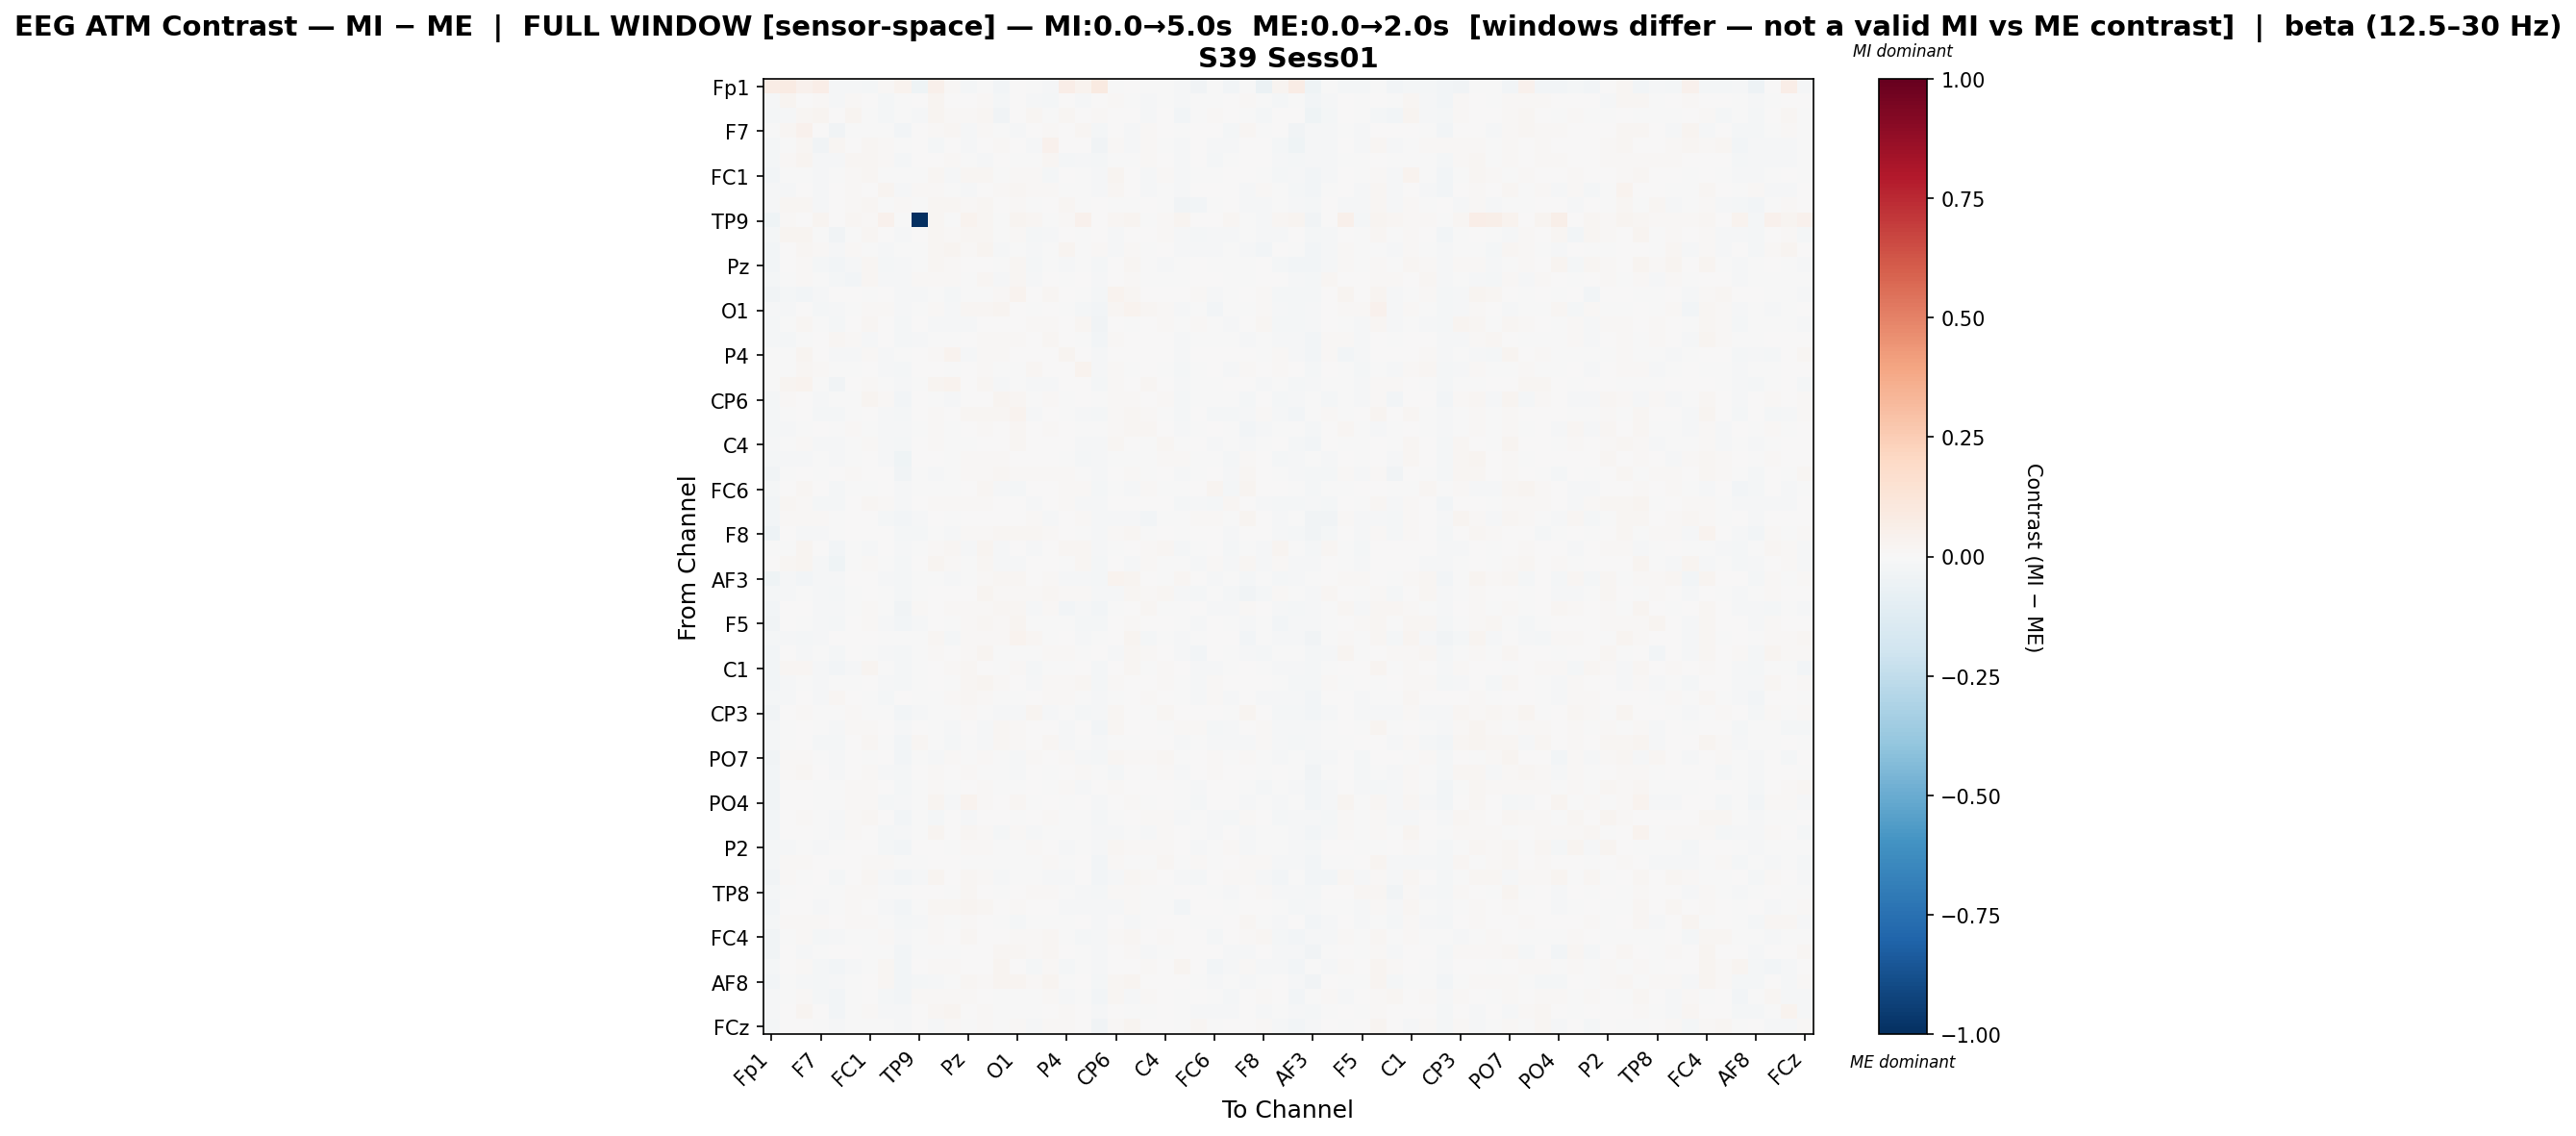

Source data for this figure (header and first rows):
, Fp1, Fz, F3, F7, FT9, FC5, FC1, C3, T7, TP9, CP5, CP1, Pz, P3, P7, O1, Oz, O2, P4, P8, TP10, CP6, CP2
Fp1, 0.07456, 0.08059, 0.04475, 0.06299, -0.01525, -0.01201, -0.01771, 0.009225, 0.0363, -0.04119, 0.05369, 0.009261, -0.01723, -0.003288, -0.02727, 0.0009319, -0.00529, -0.01171, 0.0643, 0.03477, 0.0895, -0.007419, 0.0001382
Fz, -0.0122, 0.02904, 0.001812, 0.007897, -0.01275, 0.009182, 0.005803, -0.02037, -0.0007687, 0.0007177, 0.02956, 0.004422, 0.007452, 0.01211, -0.02023, 5.0973862531975945e-05, -0.008476, -0.01624, 0.0007503, -0.008303, 0.004867, 0.01294, -0.005447
F3, -0.02324, -0.01406, 0.01679, 0.02467, 0.001379, 0.02915, -0.005616, -0.01871, -0.002141, -0.01243, 0.02723, 0.01507, 0.01435, 0.01808, -0.03267, 0.006446, 0.01564, -0.003284, 0.01796, 0.007603, 0.01382, 0.00532, 0.007572
F7, -0.005629, 0.01831, 0.04233, 0.00324, -0.03594, -0.006354, -0.006514, -0.007562, -0.0262, 0.001576, 0.01416, 0.01926, -0.01092, 0.01493, -0.00772, -0.01295, 0.0032, 0.01126, 0.006062, 0.01771, -0.02044, 0.003546, -0.01277
FT9, -0.01959, -0.002019, 0.01771, -0.03179, 0.01715, 0.004077, 0.01682, 0.009262, -0.005999, 0.001976, -0.01987, 0.005664, -0.01057, 0.005107, 0.01383, 0.004343, -0.009697, 0.03945, 0.003568, 0.003133, -0.03795, 0.01104, -0.007955
FC5, -0.02119, 0.01104, 0.03023, -0.01547, -0.01086, 0.01597, 0.02206, 0.009735, -0.01986, 0.004267, 0.004596, 0.01218, -0.005839, -0.01405, 0.006779, -0.002052, -0.002746, 0.0188, -0.01739, -0.008885, -0.01857, -0.002124, -0.001521
FC1, -0.02808, -0.003583, -0.00366, -0.01494, -0.0008772, 0.01483, 0.02147, -0.007512, -0.006918, -0.006158, 0.02142, -0.01169, 0.01855, 0.02014, -0.005768, 0.01209, 0.01363, -0.01709, 0.0008959, -0.006663, -0.0103, 0.02504, 0.0002488
C3, -0.009181, -0.01464, 0.003648, -0.009377, 0.0007327, 0.01461, 0.002708, 0.02755, -0.01529, 0.009496, 0.009278, -0.005574, -0.01495, 0.004352, 0.009031, 0.02035, 0.01154, 0.01525, -0.003227, -0.005528, -0.01323, 0.01599, 0.002875
T7, -0.01296, 0.01999, 0.02262, -0.01093, 0.004081, 0.008504, 0.01885, -0.001914, 0.008842, -0.00387, 0.01856, 0.01912, 0.01185, 0.01615, 0.002875, 0.01045, -0.0009523, 0.001541, 0.02085, -0.005304, 0.00259, -0.004105, -0.0004577
TP9, -0.04453, 0.0103, 0.007592, 0.02926, 0.004434, 0.02184, 0.008107, 0.04083, -0.005096, -1.0, 0.01842, -0.002625, 0.03606, 0.01787, -0.002396, 0.02718, 0.02043, -0.002349, 0.01374, 0.04093, 0.002833, 0.01938, 0.02845
CP5, -0.02142, 0.02524, 0.02355, -0.000377, -0.0348, -0.0001576, 0.02309, 0.002124, -0.0123, 0.0002522, 0.02334, 0.01501, 0.01609, 0.0169, -0.006107, 0.01056, -0.01989, -0.009106, 0.00559, -0.001696, 0.002327, -0.008071, 0.00749
CP1, -0.02725, 0.003859, 0.02154, 0.01129, -0.008083, 0.01036, -0.007369, -0.009048, -0.002139, -0.004506, 0.02199, 0.02446, 0.01553, 0.02689, -0.01523, -0.007796, -0.01161, -0.001591, 0.02784, -0.003627, 0.01527, -0.009979, 0.01001
Pz, -0.02418, 0.002476, 0.01424, -0.02217, -0.02532, -0.01045, 0.01982, -0.0201, -0.01005, -0.004099, 0.01606, 0.007908, 0.00675, 0.005319, -0.006503, 0.01825, -0.02145, -0.0006365, -0.01236, -0.002206, -0.02077, 1.5307637320976905e-05, 0.0171
P3, -0.01827, -0.001648, 0.01511, -0.004806, -0.01789, -0.02496, 0.01975, -0.01033, -0.01561, 0.01005, 0.009947, 0.01548, -0.002518, 0.01578, -0.01232, 0.01764, -0.009727, 0.007743, -0.002989, 0.001355, -0.009815, 0.0007821, 0.01466
P7, -0.03906, -0.02088, -0.02582, -0.01464, 0.001939, 0.004834, -0.001948, 0.001084, -0.01095, -0.009937, -0.004446, -0.01735, -0.005619, -0.002935, 0.01351, 0.03155, 0.0046, 0.01753, 0.005764, -0.003023, -0.02143, 0.03212, 0.02025
O1, -0.01493, -0.009215, 0.007328, -0.02126, -0.01261, -0.004985, 0.014, 0.01003, -0.01328, -0.003161, 0.01004, -0.0121, 0.01801, 0.02102, 0.02557, 0.0003396, -0.0004427, 0.005029, -0.001791, -0.01658, -0.02641, 0.01728, 0.03406
Oz, -0.01584, -0.00683, 0.02033, -0.005287, -0.01848, 0.00274, 0.0176, 0.005851, -0.02314, 0.006084, -0.009167, -0.01124, -0.0152, 0.003419, 0.004128, 0.005755, 0.01014, 0.00861, 0.001368, 0.01605, -0.03185, 0.003434, -0.002872
O2, -0.02316, -0.01768, -0.001107, 0.0006859, 0.01732, 0.01547, -0.01425, 0.004934, -0.0183, -0.0148, -0.006604, -0.0008776, 0.001058, 0.01025, 0.01337, 0.008286, 0.005032, 0.0192, 0.003012, -0.004343, -0.02362, 0.01369, 0.007401
P4, -0.007123, -0.002705, 0.02837, 0.0006072, -0.01176, -0.01502, 0.00793, -0.008806, -0.006183, 0.00216, 0.01356, 0.03201, -0.00908, 0.01344, 0.008017, 0.002877, 0.0005431, 0.005396, 0.02663, 0.001929, -0.008745, 0.003533, 0.002108
P8, -0.007537, -0.005767, 0.01758, 0.008994, -0.004143, -0.00102, 0.005002, -0.01028, -0.02315, 0.001191, 0.00484, -0.0009982, 0.003074, 0.01397, -0.001414, -0.005824, 0.02066, 0.004176, 0.00667, 0.03497, -0.007961, 0.01146, -0.002471
TP10, -0.004732, 0.02819, 0.0387, -0.003277, -0.03268, 0.002239, 0.008381, -0.001888, -0.009107, -0.004031, 0.03005, 0.03206, 0.002238, 0.01857, -0.00925, -0.00778, -0.01351, -0.01143, 0.001545, 0.00703, -0.01644, 0.01208, 0.002643
CP6, -0.0205, 0.01066, 0.005467, -0.008503, -0.006923, -0.004959, 0.02965, 0.00845, -0.03011, 0.006048, -0.004314, -0.01191, 0.0004848, 0.004467, 0.03083, 0.01859, -0.0002836, 0.01419, -0.001502, 0.005571, -0.005618, 0.01303, 0.01554
CP2, -0.01777, -0.007603, 0.005773, -0.02327, -0.02151, -0.005997, 0.002293, -0.008771, -0.02181, 0.007593, 0.007846, 0.003628, 0.01645, 0.01911, 0.01593, 0.0339, -0.01514, 0.006925, -0.003272, -0.01095, -0.02119, 0.01065, 0.01716
Cz, -0.02028, -0.011, -0.006523, 0.0001976, -2.1876461103885494e-05, 0.01374, -0.006094, -0.0141, -0.01336, -0.004049, 0.0129, -0.0008667, 0.001881, 0.01024, 0.006531, 0.02018, 0.005062, 0.009015, 0.002777, -0.003724, -0.0004165, 0.008807, 0.01669
C4, -0.0126, -0.006724, 0.009184, -0.00883, -0.0146, -0.0006315, 0.0106, -0.01348, -0.02339, 0.003206, 0.01247, -0.0008679, -0.006473, 0.004531, 0.004035, 0.01731, 0.004019, 0.003864, 0.001569, -0.009606, -0.01346, 0.01611, 0.00152
T8, -0.02007, -0.00901, -0.01378, -0.005509, -0.01188, -0.004493, 0.002213, -0.009429, -0.04328, 0.006792, 0.0003437, -0.003004, 0.01034, 0.008484, 0.01522, 0.002591, 0.005356, 0.001189, -0.006599, -0.01905, -0.01514, -0.002454, -0.006203
FT10, -0.03477, -0.002459, 0.00594, -6.49466080101142e-05, 0.0009897, 0.00969, 0.003238, 0.001372, -0.03399, -0.0061, -0.01285, -0.001742, 0.01005, 0.01205, 0.01931, 0.01319, 0.0134, 0.01043, 0.01083, -0.001235, -0.01295, 0.0008633, 0.008654
FC6, -0.01941, 0.003967, 0.02307, 0.00159, -0.01844, -0.007592, -0.001698, 0.001228, -0.01561, -0.0006552, -0.003455, -0.001877, 0.001492, 0.01726, -0.00883, -0.0163, 0.00281, 0.005586, 0.01387, 0.01027, -0.01901, -0.003457, -0.009384
FC2, -0.03076, 0.01693, 0.01308, -0.01733, -0.01714, 0.005905, 0.02203, 0.008124, -0.01442, 0.00633, 0.01018, 0.007895, 0.01142, 0.01528, 0.0003615, 0.006646, -0.01076, 0.003599, 0.0092, -0.009834, -0.009181, 0.003749, 0.000913
F4, -0.02603, 0.01515, 0.009692, 0.01004, -0.004703, 0.005913, 0.006121, -0.01716, -0.02454, -0.008344, 0.004424, -0.005691, 0.002966, 0.003546, 0.007775, 0.0007039, 0.009024, -0.008981, 0.004226, 0.01058, -0.01196, -0.00903, -0.01067
F8, -0.04798, 0.0004539, -0.008326, -0.00824, -0.0003301, 0.004666, 0.003975, 0.007323, -0.01998, -0.01982, -0.003914, -0.0155, 0.01123, 0.01159, 0.02138, 0.02236, 0.02023, 0.009785, 0.003236, -0.0002204, -0.01503, 0.01389, 0.02001
Fp2, -0.004998, -0.007229, 0.02412, 0.006825, -0.02405, -0.00139, -0.01182, 0.00692, -0.008327, -0.00518, 0.008419, 0.02266, -0.009996, 0.0294, -0.01242, 0.003612, -0.01059, 0.001, 0.0198, 0.01851, -0.01089, -0.007774, 0.007159
AF7, 0.006112, 0.01589, 0.02751, -0.01439, -0.04106, -0.0004846, 0.008001, -0.001311, -0.0171, 0.002896, 0.02736, 0.01377, -0.006222, 0.0193, -0.01148, -0.009943, 0.0014, 0.00374, -0.001908, 0.02031, -0.01751, 0.004352, -0.009266
AF3, -0.04332, -0.01489, -0.02699, -0.01197, -0.01382, 0.00308, 0.002651, -0.01267, -0.0171, -0.003857, -0.003883, -0.01498, -0.002094, 0.008294, 0.0185, 0.0161, 0.007044, 0.01077, -0.01113, -0.008792, -0.02078, 0.03204, 0.02718
AFz, -0.01629, -0.008923, -0.004638, -0.0127, -0.01795, -0.001653, 0.002309, -0.0001069, -0.01605, -0.006448, 0.002284, 0.001976, 0.003478, 0.02916, 0.01047, 0.01473, 0.01023, 0.01925, 0.009578, 0.01112, -0.00827, -0.009803, 0.02261
F1, -0.02541, 0.004958, 0.0001959, -0.01316, -0.008895, -0.003834, 0.008428, -0.005767, -0.03309, 0.01096, 0.006471, 0.01046, 0.01513, 0.01245, 0.02061, 0.0166, -0.0108, 0.01544, -0.02345, -0.01267, -0.02653, -0.006252, 0.00426
F5, -0.03194, 0.0009793, -0.005192, -0.01517, -0.01667, 0.001765, 0.01055, -0.00842, -0.02387, -0.01034, 0.006108, -0.004406, 0.0144, 0.01883, 0.01249, 0.02413, -0.002244, -0.001442, -0.005382, -0.01772, -0.01859, 0.0001748, 0.01463
FT7, -0.02279, -0.01074, -0.01781, -0.008592, 0.003415, 0.002722, 0.00275, -0.0003845, -0.00232, -0.001421, 0.02, -0.01821, 0.01254, 0.01227, 0.01532, 0.03851, 0.01895, -0.005175, 0.00173, -0.01263, -0.007058, 0.004223, 0.02413
FC3, -0.02694, 0.002383, -0.0121, -0.00243, -0.01701, 0.002468, -0.003215, -0.01259, -0.02302, -0.003338, 0.01316, 0.006305, 0.01397, 0.02437, -0.0004324, -0.00017, -0.004875, 0.01018, 0.008249, -0.002908, 0.00143, -0.009403, 0.01787
C1, -0.02814, 0.01924, 0.01775, -0.01008, -0.02394, -0.00934, 0.03075, -0.005959, -0.01907, -0.003545, 0.005499, 0.007951, 0.01767, 0.006787, -0.007559, 0.01001, -0.01967, -0.002265, -0.001996, 0.006787, -0.02266, 0.0004769, 0.0167
C5, -0.02618, -0.01097, -0.003187, -0.009667, -0.001162, -0.006155, 0.004027, -0.01481, -0.01839, -0.00205, 0.007548, -0.003122, 0.02075, 0.02727, 0.01231, 0.003236, -0.009084, 0.01124, 0.01176, 0.0177, -0.01959, 0.009543, 0.007802
TP7, -0.02304, -0.01169, 0.006063, -0.01547, 0.01861, 0.007043, -0.001875, -0.0185, 0.006641, -0.001205, -0.002495, 0.01094, 0.01625, 0.01344, -0.006975, -0.0002422, 0.001169, 0.01179, 0.01043, -0.001637, -0.0134, -0.005754, 0.007575
CP3, -0.03875, 0.006211, 0.01442, -0.004682, -0.002989, 0.01377, -0.003209, -0.005065, -0.02625, -0.0101, -0.001527, -0.002365, 0.01285, -0.0009018, -0.01201, -0.01147, 0.02712, -0.01225, -0.006259, -0.02016, -0.01509, 0.01648, 0.001153
P1, -0.02011, -0.005867, 0.003111, -0.007726, -0.01027, 0.01037, 0.01526, 0.00105, -0.01493, 0.004825, -0.00204, -0.009919, 0.005781, -0.008527, 0.01624, 0.007888, 0.004418, 0.005734, -0.01503, 0.004005, -0.02493, 0.01582, 0.005639
P5, -0.01808, -0.007684, 0.006924, -0.01818, -0.0163, 0.0007462, 0.01885, -0.003755, -0.02799, 0.01677, -0.002272, -0.02138, -0.00474, -0.008858, 0.01931, 0.008303, 0.0003238, 0.02273, -0.01292, -0.003246, -0.009856, -0.005184, -0.0009314
PO7, -0.0333, 0.01163, 0.01082, -0.001773, -0.008732, 0.003498, -0.005829, 0.006016, -0.02751, -0.003543, -0.01367, 0.01072, -0.002645, 0.0135, -0.002713, -0.01176, 0.01514, 0.005133, 0.01544, -0.01385, -0.0197, 0.01974, 0.01244
PO3, -0.02527, 0.01011, 0.02246, 0.005927, -0.007926, 0.003495, 0.01537, -0.01146, -0.02116, 0.0003377, 0.01512, 0.005757, 0.01486, -0.002973, -0.003194, -0.008341, 0.002376, -0.005398, 0.003121, 0.01004, -0.006298, -0.01768, 0.004966
POz, -0.03204, 0.007602, 0.003203, -0.002632, -0.007765, 0.009094, 0.00966, 0.002978, -0.01607, -0.006835, 0.009304, -0.003091, 0.002314, 0.01479, -0.0007918, -0.003021, 0.005068, -0.006364, 0.009773, -0.01206, 0.00224, 0.01161, 0.007366
PO4, -0.03126, 0.003359, 0.000573, -0.0008462, -0.006289, 0.01264, 0.0123, -0.01687, -0.01157, -0.005066, 0.02972, -0.01213, 0.03409, 0.0119, 0.00135, 0.01742, -0.003703, 0.00164, -0.005272, 0.00156, -0.009563, 0.005089, 0.01172
PO8, -0.02862, 0.003241, 0.01332, -0.003548, -0.01234, 0.009999, 0.0158, 0.002667, -0.03102, -0.001591, -0.01729, 0.006144, -0.01348, 0.0044, 0.003061, -0.00656, 0.007648, 0.009914, -0.002626, -0.004011, -0.02012, -0.003947, 0.002887
P6, -0.02934, 0.004669, 0.00403, -0.006401, -0.008112, 0.009175, 0.006561, -0.02106, -0.01201, -0.003981, 0.0282, 0.002669, 0.02213, 0.01479, -0.02132, 0.01043, -0.007879, -0.004555, -0.004504, -0.006213, -0.01368, -0.009761, -0.001847
P2, -0.01621, -0.0152, -0.0005799, -0.008201, -0.001983, 0.005498, 0.006362, -0.0158, -0.02441, 0.002391, 0.007361, -0.005368, 0.008292, 0.01174, -0.0004109, -0.003092, 0.009734, 0.003425, -0.009226, -0.006858, -0.008436, 0.0159, 0.009559
CPz, -0.01958, 0.01037, 0.008181, 0.0005563, 0.0003879, 0.006268, 0.01173, 0.01334, -0.006277, -0.001036, 0.0003276, 0.002043, -0.00185, -0.002252, -0.003825, -0.00193, -0.0006524, 0.008221, -0.0004271, 0.001628, -0.0296, 0.01306, -0.00242
CP4, -0.03188, 0.0126, -0.0009764, 0.004982, -0.01791, 0.006355, 0.01793, -0.008968, -0.0278, -0.0113, 0.02644, 0.002315, 0.02264, 0.01029, -0.009459, -0.002957, -0.001165, -0.01023, -0.00903, 0.004479, -0.02522, -0.01204, 0.01703
TP8, -0.01918, -0.00592, 0.0006799, -0.002054, -0.005472, 0.01319, 0.01264, -0.002436, -0.002061, 0.005085, 0.006316, -0.005382, 0.01726, 0.002351, -0.001024, 0.005025, 0.008973, 0.01521, -0.001542, -0.01201, -0.01943, 0.01309, 0.01427
C6, -0.0275, 0.007432, 0.004264, -0.01461, -0.004268, 0.008325, 0.005845, -0.01307, -0.02761, -0.0005412, 0.01678, 0.01566, 0.02855, 0.02328, 0.005272, 0.01021, 0.002494, 0.001928, -0.009855, -0.00968, -0.0109, -0.01058, 0.009225
C2, -0.01811, 0.008359, 0.01329, 0.01475, 0.006066, 0.008948, 0.00811, -0.003627, -0.01867, -0.01137, 0.01098, -0.00769, 0.008273, 0.003478, -0.007096, -0.01876, -0.006675, -0.0009001, -0.0007635, 0.001761, -0.01178, 0.002346, -0.00811
FC4, -0.03534, -0.003539, 0.007987, -0.0183, -0.01087, -0.006279, -0.0002986, 0.008016, -0.01521, -0.003672, 0.009001, 0.003506, 0.0203, 0.00504, 0.001312, 0.01005, 0.009577, 0.02096, -0.003758, -0.01871, -0.01034, 0.01045, 0.0211
FT8, -0.03471, 0.005154, -0.008339, -0.006698, 0.005101, 0.001214, -0.001641, -0.006095, -0.02352, -0.003607, -0.005484, -0.007111, 0.003239, 0.006671, 0.02275, 0.01723, 0.01148, 0.01661, 0.002394, -0.005331, -0.01475, 0.005348, 0.009064
F6, -0.02042, 0.0001656, 0.01249, -0.02087, -0.03018, -0.01025, -0.001835, 0.01624, -0.02428, 0.004475, 0.01086, 0.01202, 0.001443, 0.006048, 0.03074, 0.005492, -0.01628, 0.01114, -0.01669, -0.007012, -0.01396, 0.005718, 0.0002005
... 4 more rows
